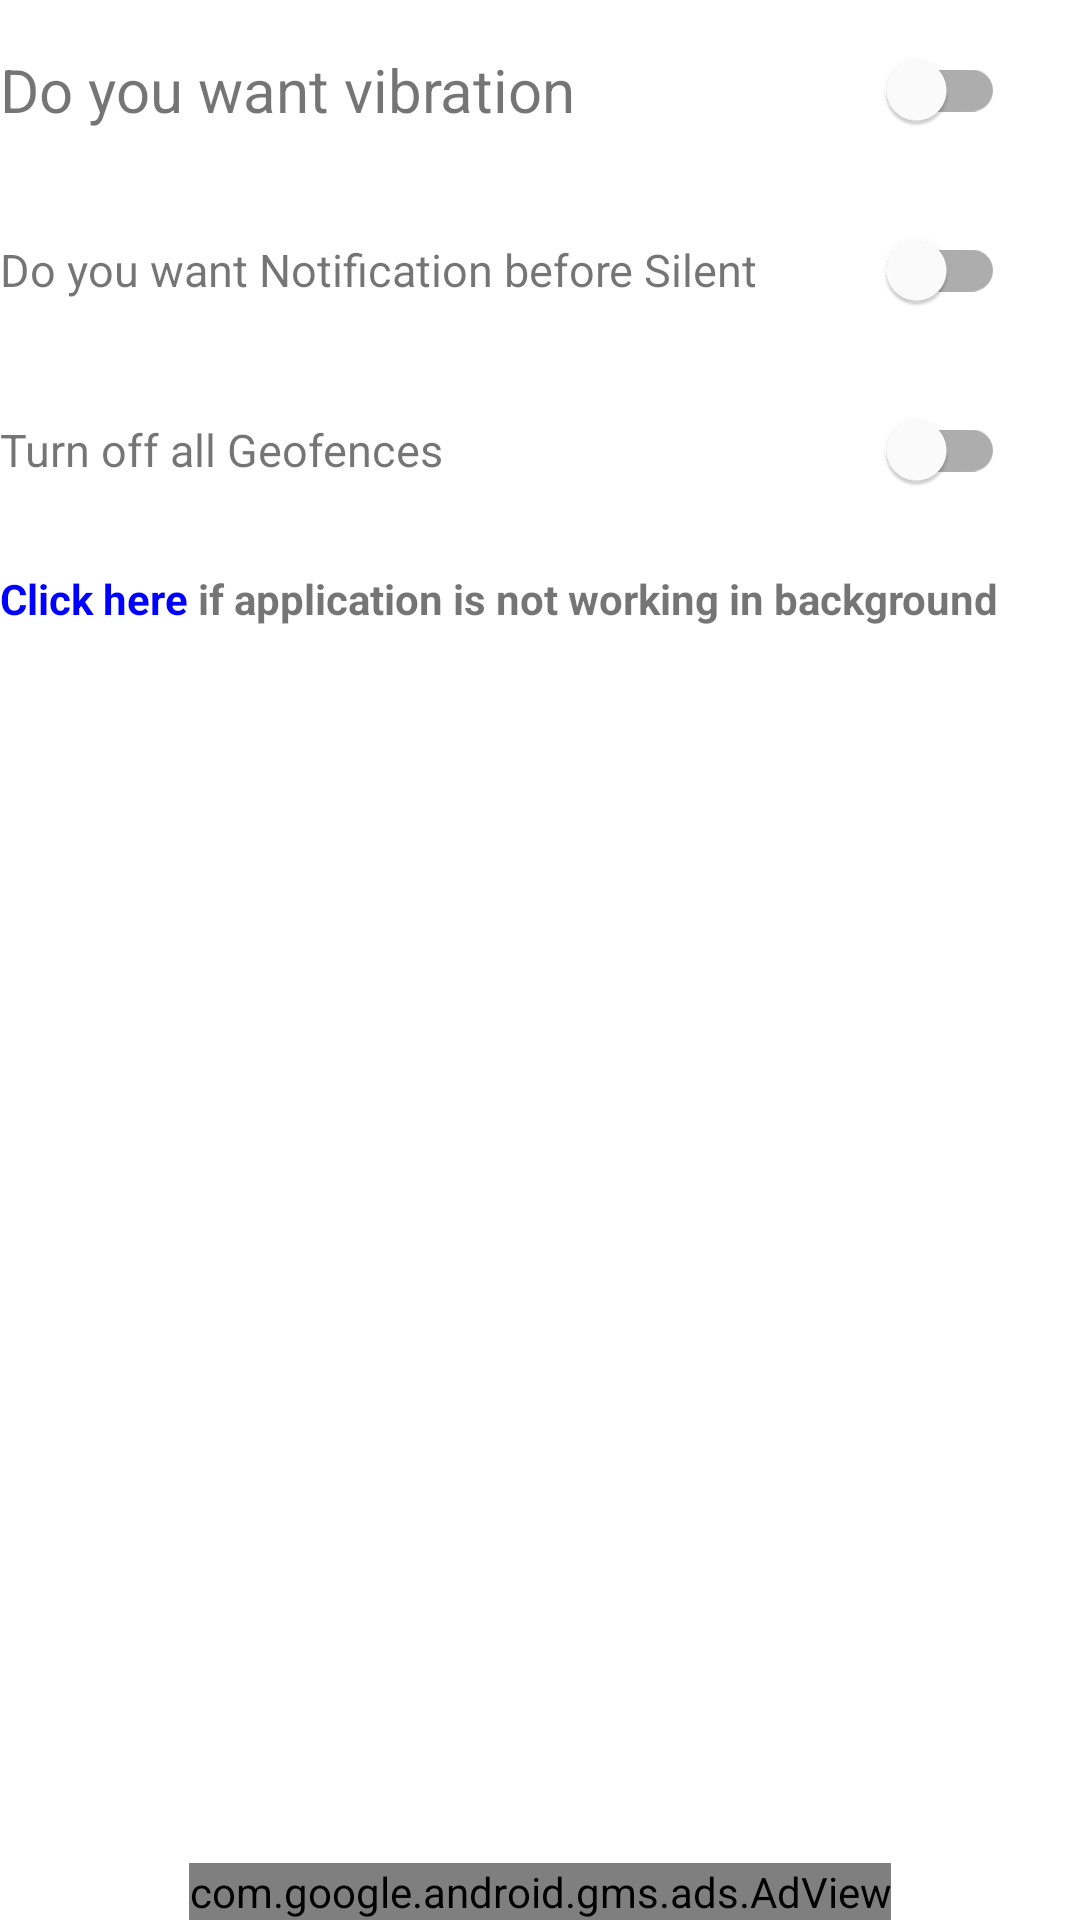

This screen was rendered from an Android layout file. Write that file and the resources it references.
<!-- AndroidManifest.xml: application theme Theme.Fasa -->
<!-- res/layout/activity_setting.xml -->
<?xml version="1.0" encoding="utf-8"?>
<RelativeLayout xmlns:android="http://schemas.android.com/apk/res/android"
    xmlns:app="http://schemas.android.com/apk/res-auto"
    xmlns:tools="http://schemas.android.com/tools"
    android:layout_width="match_parent"
    android:layout_height="match_parent"
    tools:context=".SettingActivity"
    android:layout_margin="10dp">
    <RelativeLayout
        android:layout_width="match_parent"
        android:layout_height="60dp"
        android:id="@+id/rel1"
        >

        <TextView
            android:layout_width="wrap_content"
            android:layout_height="wrap_content"
            android:layout_centerVertical="true"
            android:textSize="20sp"
            android:text="Do you want vibration" />

        <com.google.android.material.switchmaterial.SwitchMaterial
            android:layout_marginRight="25dp"
            android:layout_width="wrap_content"
            android:layout_height="wrap_content"
            android:layout_centerVertical="true"
            android:layout_alignParentRight="true"
            android:id="@+id/vibration" />


    </RelativeLayout>

    <RelativeLayout
        android:layout_width="match_parent"
        android:layout_height="60dp"
        android:id="@+id/rel2"
        android:layout_below="@id/rel1"
        >

        <TextView
            android:layout_width="wrap_content"
            android:layout_height="wrap_content"
            android:layout_centerVertical="true"
            android:textSize="15sp"
            android:text="Do you want Notification before Silent" />

        <com.google.android.material.switchmaterial.SwitchMaterial
            android:layout_marginRight="25dp"
            android:layout_width="wrap_content"
            android:layout_height="wrap_content"
            android:layout_centerVertical="true"
            android:layout_alignParentEnd="true"
            android:id="@+id/notification" />
    </RelativeLayout>

    <RelativeLayout
        android:layout_width="match_parent"
        android:layout_height="60dp"
        android:id="@+id/rel3"
        android:layout_below="@id/rel2"
        >

        <TextView
            android:layout_width="wrap_content"
            android:layout_height="wrap_content"
            android:layout_centerVertical="true"
            android:textSize="15sp"
            android:text="Turn off all Geofences" />

        <com.google.android.material.switchmaterial.SwitchMaterial
            android:layout_marginRight="25dp"
            android:layout_width="wrap_content"
            android:layout_height="wrap_content"
            android:layout_centerVertical="true"
            android:layout_alignParentEnd="true"
            android:id="@+id/background_switch" />
    </RelativeLayout>


    <TextView
        android:layout_width="wrap_content"
        android:layout_height="wrap_content"
        android:text="Click here"
        android:textColor="#0000FF"
        android:layout_below="@id/rel3"
        android:id="@+id/txt1"
        android:layout_marginTop="10dp"
        android:textStyle="bold"></TextView>
    <TextView
        android:layout_width="wrap_content"
        android:layout_height="wrap_content"
        android:layout_toRightOf="@id/txt1"
        android:text=" if application is not working in background"
        android:layout_below="@id/rel3"
        android:layout_marginTop="10dp"
        android:textStyle="bold"></TextView>
    <com.google.android.gms.ads.AdView
        xmlns:ads="http://schemas.android.com/apk/res-auto"
        android:id="@+id/adView"
        android:layout_width="wrap_content"
        android:layout_height="wrap_content"
        android:layout_centerHorizontal="true"
        android:layout_alignParentBottom="true"
        ads:adSize="BANNER"
        ads:adUnitId="ca-app-pub-4962376926519245/1463934372">
    </com.google.android.gms.ads.AdView>



</RelativeLayout>
<!-- resources referenced by this layout -->
<resources>
  <style name="Theme.Fasa" parent="Theme.MaterialComponents.DayNight.DarkActionBar">
          
          <item name="colorPrimary">@color/colorPrimary</item>
          <item name="colorPrimaryVariant">@color/colorPrimaryDark</item>
          <item name="colorOnPrimary">@color/white</item>
          
          <item name="colorSecondary">@color/teal_200</item>
          <item name="colorSecondaryVariant">@color/teal_700</item>
          <item name="colorOnSecondary">@color/black</item>
          
          <item name="android:statusBarColor" tools:targetApi="l">?attr/colorPrimaryVariant</item>
          
      </style>
  <color name="colorPrimary">#03DAB5</color>
  <color name="colorPrimaryDark">#03DAB0</color>
  <color name="white">#FFFFFFFF</color>
  <color name="teal_200">#FF03DAC5</color>
  <color name="teal_700">#FF018786</color>
  <color name="black">#FF000000</color>
</resources>
